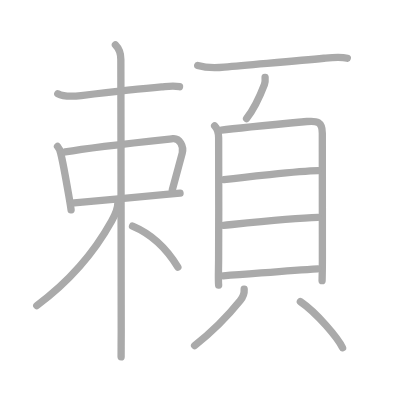
t = 0.00 s
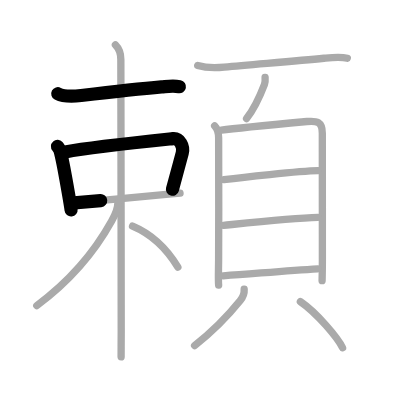
t = 3.25 s
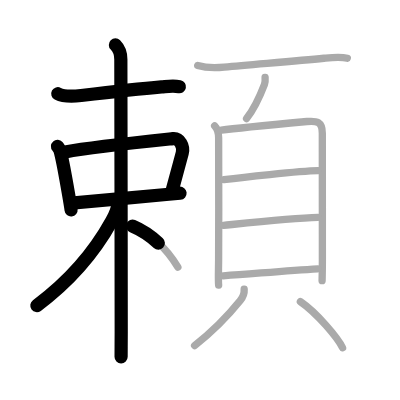
t = 6.50 s
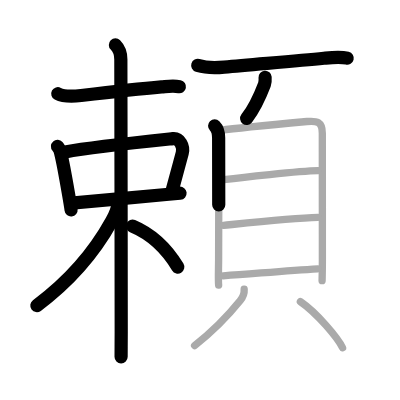
t = 9.50 s
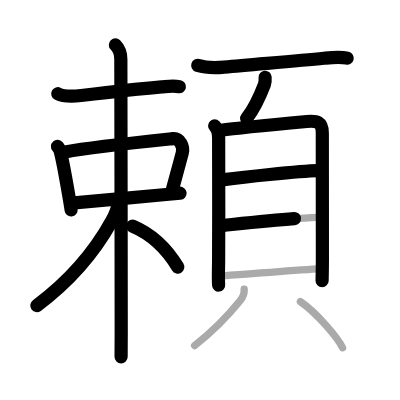
t = 12.75 s
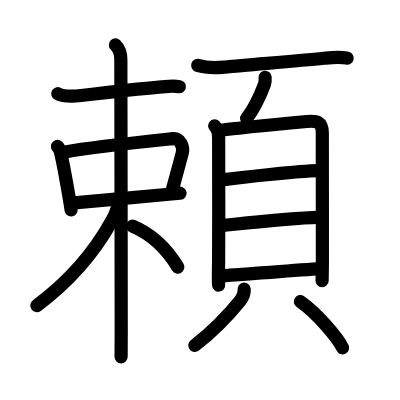
t = 16.00 s

The animated SVG that drew these frames (rendered in a browser with its animation timeline set to each time). Animation: 16 SMIL elements (animate=16); one cycle of 16.00 s.

<?xml version="1.0" standalone="no"?>
<!DOCTYPE svg PUBLIC "-//W3C//DTD SVG 1.1//EN"   "http://www.w3.org/Graphics/SVG/1.1/DTD/svg11.dtd">
<svg width="400px" height="400px"  version="1.1" xmlns="http://www.w3.org/2000/svg">
  <defs>
    <marker id="Triangle" viewBox="0 0 10 10" refX="0" refY="5" markerUnits="strokeWidth" markerWidth="3" style="stroke-opacity:0%;fill:#aaaaaa;" markerHeight="2" orient="auto">
      <path d="M 0 0 L 10 5 L 0 10 z" />
    </marker>
    
    <marker id="Arrow" viewBox="0 0 10 10" refX="5" refY="5" markerUnits="strokeWidth" markerWidth="1.8" style="stroke-opacity:0%;fill:#770000;" markerHeight="2" orient="auto">
      <path d="M 0 4 L 6 4 L 4 1 L 10 5 L 4 9 L 6 6 L 0 6 z" />
        <circle cx="5" cy="5" r="5" />
      </marker>
    
    <marker id="TriangleRed" viewBox="0 0 10 10" refX="0" refY="5" markerUnits="strokeWidth" markerWidth="3" style="stroke-opacity:0%;fill:#CC0000;" markerHeight="2" orient="auto">
      <path d="M 0 0 L 10 5 L 0 10 z" />
    </marker>
    
    <marker id="ArrowRed" viewBox="0 0 10 10" refX="5" refY="5" markerUnits="strokeWidth" markerWidth="1.8" style="stroke-opacity:0%;fill:#CC0000;" markerHeight="2" orient="auto">
      <path d="M 0 4 L 6 4 L 4 1 L 10 5 L 4 9 L 6 6 L 0 6 z" />
        <circle cx="5" cy="5" r="5" />
      </marker>
    
  </defs>
  
  <path style="fill:#ffffff; fill-opacity:100%; fill-rule:evenodd; stroke-width:0;" d="M 0 0 L 400px 0 L 400px 400px L 0 400px L 0 0" />

  <g transform="scale(3.6697247706422 3.6697247706422)">
<path style="fill:none; fill-opacity:0%; fill-rule:evenodd; stroke:#aaaaaa; stroke-opacity:100%; stroke-width: 1.5pt; stroke-linejoin:round; stroke-linecap:round;" d="M15.75 25.54c1.84 0.98 4.36 0.73 6.37 0.5c5.97-0.7 16.43-1.87 21.9-2.35c1.57-0.14 3.11-0.43 4.9-0.07"></path>
<path style="fill:none; fill-opacity:0%; fill-rule:evenodd; stroke:#aaaaaa; stroke-opacity:100%; stroke-width: 1.5pt; stroke-linejoin:round; stroke-linecap:round;" d="M15.67 39.9c0.5 0.57 0.8 1.24 0.9 1.99c0.44 1.73 1.44 7.17 2.12 11.1c0.36 2.08 0.63 3.73 0.68 4.2"></path>
<path style="fill:none; fill-opacity:0%; fill-rule:evenodd; stroke:#aaaaaa; stroke-opacity:100%; stroke-width: 1.5pt; stroke-linejoin:round; stroke-linecap:round;" d="M17.77 41.4c7.71-1.39 26.3-3.29 29.32-3.61c1.88-0.2 3.06 2.08 2.57 3.93c-0.9 3.35-2.36 8.73-2.7 9.97"></path>
<path style="fill:none; fill-opacity:0%; fill-rule:evenodd; stroke:#aaaaaa; stroke-opacity:100%; stroke-width: 1.5pt; stroke-linejoin:round; stroke-linecap:round;" d="M20.24 55.3c7.76-0.67 17.87-1.65 25.04-2.31c1.38-0.13 2.65-0.24 3.78-0.34"></path>
<path style="fill:none; fill-opacity:0%; fill-rule:evenodd; stroke:#aaaaaa; stroke-opacity:100%; stroke-width: 1.5pt; stroke-linejoin:round; stroke-linecap:round;" d="M31.45 12.25c1.03 1.03 1.48 2.5 1.48 3.97c0 0.89 0.1 55.03 0.1 74.28c0 2.9-0.03 4.25-0.03 6.75"></path>
<path style="fill:none; fill-opacity:0%; fill-rule:evenodd; stroke:#aaaaaa; stroke-opacity:100%; stroke-width: 1.5pt; stroke-linejoin:round; stroke-linecap:round;" d="M32.12 55.3c0 1.33-0.84 3.4-1.69 4.94C25.53 69.08 19 76.62 10.02 83.29"></path>
<path style="fill:none; fill-opacity:0%; fill-rule:evenodd; stroke:#aaaaaa; stroke-opacity:100%; stroke-width: 1.5pt; stroke-linejoin:round; stroke-linecap:round;" d="M36.12 61.62c5.35 2.25 9.65 6.69 12.35 11.19"></path>
<path style="fill:none; fill-opacity:0%; fill-rule:evenodd; stroke:#aaaaaa; stroke-opacity:100%; stroke-width: 1.5pt; stroke-linejoin:round; stroke-linecap:round;" d="M53.88 17.83c2.62 0.8 5.15 0.66 7.24 0.46c8.32-0.78 19.65-1.65 27.15-2.42c2.08-0.21 4.37-0.5 6.37-0.01"></path>
<path style="fill:none; fill-opacity:0%; fill-rule:evenodd; stroke:#aaaaaa; stroke-opacity:100%; stroke-width: 1.5pt; stroke-linejoin:round; stroke-linecap:round;" d="M72.24 21.08c0.05 0.66 0.05 1.32-0.18 1.94c-1.19 3.11-2.76 6.57-4.87 9.28"></path>
<path style="fill:none; fill-opacity:0%; fill-rule:evenodd; stroke:#aaaaaa; stroke-opacity:100%; stroke-width: 1.5pt; stroke-linejoin:round; stroke-linecap:round;" d="M58.49 34.28c0.93 0.93 1.09 1.87 1.09 3.25c0 1.09 0.07 23.43-0.01 33.47c-0.02 2.69-0.13 5.29 0.01 6.68"></path>
<path style="fill:none; fill-opacity:0%; fill-rule:evenodd; stroke:#aaaaaa; stroke-opacity:100%; stroke-width: 1.5pt; stroke-linejoin:round; stroke-linecap:round;" d="M60.32 35.48c3.43-0.48 17.37-1.82 23.31-2.37c2.69-0.25 4.2 0.05 4.2 3.17c0 1.27 0.02 23.47 0.02 34.47c0 3.28-0.08 5.49-0.08 5.73"></path>
<path style="fill:none; fill-opacity:0%; fill-rule:evenodd; stroke:#aaaaaa; stroke-opacity:100%; stroke-width: 1.5pt; stroke-linejoin:round; stroke-linecap:round;" d="M61.02 48.94c4.36-0.55 20.31-2.32 25.67-2.43"></path>
<path style="fill:none; fill-opacity:0%; fill-rule:evenodd; stroke:#aaaaaa; stroke-opacity:100%; stroke-width: 1.5pt; stroke-linejoin:round; stroke-linecap:round;" d="M60.91 61.41c5.77-0.59 18.9-2.03 25.75-2.18"></path>
<path style="fill:none; fill-opacity:0%; fill-rule:evenodd; stroke:#aaaaaa; stroke-opacity:100%; stroke-width: 1.5pt; stroke-linejoin:round; stroke-linecap:round;" d="M60.83 75.16c9.17-0.66 17.67-1.41 25.75-1.9"></path>
<path style="fill:none; fill-opacity:0%; fill-rule:evenodd; stroke:#aaaaaa; stroke-opacity:100%; stroke-width: 1.5pt; stroke-linejoin:round; stroke-linecap:round;" d="M66.54 78.81c0.08 1.19-0.31 2.13-1.07 3.08c-2.6 3.23-6.47 7.61-12.44 12.28"></path>
<path style="fill:none; fill-opacity:0%; fill-rule:evenodd; stroke:#aaaaaa; stroke-opacity:100%; stroke-width: 1.5pt; stroke-linejoin:round; stroke-linecap:round;" d="M81.85 82.19c4.54 3.1 10.27 9.98 11.5 12.58"></path>

<path style="fill:none; fill-opacity:0%; fill-rule:evenodd; stroke:#000000; stroke-opacity:100%; stroke-width: 2.7pt; stroke-linejoin:round; stroke-linecap:round;" d="M15.75 25.54c1.84 0.98 4.36 0.73 6.37 0.5c5.97-0.7 16.43-1.87 21.9-2.35c1.57-0.14 3.11-0.43 4.9-0.07" pathLength="100" stroke-dashoffset="100" stroke-dasharray="100 105"><animate id="dashAnim1" attributeName="stroke-dashoffset" from="100" to="0" dur="1s" calcMode="linear" fill="freeze"/></path>
<path style="fill:none; fill-opacity:0%; fill-rule:evenodd; stroke:#000000; stroke-opacity:100%; stroke-width: 2.7pt; stroke-linejoin:round; stroke-linecap:round;" d="M15.67 39.9c0.5 0.57 0.8 1.24 0.9 1.99c0.44 1.73 1.44 7.17 2.12 11.1c0.36 2.08 0.63 3.73 0.68 4.2" pathLength="100" stroke-dashoffset="100" stroke-dasharray="100 105"><animate id="dashAnim2" attributeName="stroke-dashoffset" from="100" to="0" dur="1s" calcMode="linear" begin="dashAnim1.end" fill="freeze"/></path>
<path style="fill:none; fill-opacity:0%; fill-rule:evenodd; stroke:#000000; stroke-opacity:100%; stroke-width: 2.7pt; stroke-linejoin:round; stroke-linecap:round;" d="M17.77 41.4c7.71-1.39 26.3-3.29 29.32-3.61c1.88-0.2 3.06 2.08 2.57 3.93c-0.9 3.35-2.36 8.73-2.7 9.97" pathLength="100" stroke-dashoffset="100" stroke-dasharray="100 105"><animate id="dashAnim3" attributeName="stroke-dashoffset" from="100" to="0" dur="1s" calcMode="linear" begin="dashAnim2.end" fill="freeze"/></path>
<path style="fill:none; fill-opacity:0%; fill-rule:evenodd; stroke:#000000; stroke-opacity:100%; stroke-width: 2.7pt; stroke-linejoin:round; stroke-linecap:round;" d="M20.24 55.3c7.76-0.67 17.87-1.65 25.04-2.31c1.38-0.13 2.65-0.24 3.78-0.34" pathLength="100" stroke-dashoffset="100" stroke-dasharray="100 105"><animate id="dashAnim4" attributeName="stroke-dashoffset" from="100" to="0" dur="1s" calcMode="linear" begin="dashAnim3.end" fill="freeze"/></path>
<path style="fill:none; fill-opacity:0%; fill-rule:evenodd; stroke:#000000; stroke-opacity:100%; stroke-width: 2.7pt; stroke-linejoin:round; stroke-linecap:round;" d="M31.45 12.25c1.03 1.03 1.48 2.5 1.48 3.97c0 0.89 0.1 55.03 0.1 74.28c0 2.9-0.03 4.25-0.03 6.75" pathLength="100" stroke-dashoffset="100" stroke-dasharray="100 105"><animate id="dashAnim5" attributeName="stroke-dashoffset" from="100" to="0" dur="1s" calcMode="linear" begin="dashAnim4.end" fill="freeze"/></path>
<path style="fill:none; fill-opacity:0%; fill-rule:evenodd; stroke:#000000; stroke-opacity:100%; stroke-width: 2.7pt; stroke-linejoin:round; stroke-linecap:round;" d="M32.12 55.3c0 1.33-0.84 3.4-1.69 4.94C25.53 69.08 19 76.62 10.02 83.29" pathLength="100" stroke-dashoffset="100" stroke-dasharray="100 105"><animate id="dashAnim6" attributeName="stroke-dashoffset" from="100" to="0" dur="1s" calcMode="linear" begin="dashAnim5.end" fill="freeze"/></path>
<path style="fill:none; fill-opacity:0%; fill-rule:evenodd; stroke:#000000; stroke-opacity:100%; stroke-width: 2.7pt; stroke-linejoin:round; stroke-linecap:round;" d="M36.12 61.62c5.35 2.25 9.65 6.69 12.35 11.19" pathLength="100" stroke-dashoffset="100" stroke-dasharray="100 105"><animate id="dashAnim7" attributeName="stroke-dashoffset" from="100" to="0" dur="1s" calcMode="linear" begin="dashAnim6.end" fill="freeze"/></path>
<path style="fill:none; fill-opacity:0%; fill-rule:evenodd; stroke:#000000; stroke-opacity:100%; stroke-width: 2.7pt; stroke-linejoin:round; stroke-linecap:round;" d="M53.88 17.83c2.62 0.8 5.15 0.66 7.24 0.46c8.32-0.78 19.65-1.65 27.15-2.42c2.08-0.21 4.37-0.5 6.37-0.01" pathLength="100" stroke-dashoffset="100" stroke-dasharray="100 105"><animate id="dashAnim8" attributeName="stroke-dashoffset" from="100" to="0" dur="1s" calcMode="linear" begin="dashAnim7.end" fill="freeze"/></path>
<path style="fill:none; fill-opacity:0%; fill-rule:evenodd; stroke:#000000; stroke-opacity:100%; stroke-width: 2.7pt; stroke-linejoin:round; stroke-linecap:round;" d="M72.24 21.08c0.05 0.66 0.05 1.32-0.18 1.94c-1.19 3.11-2.76 6.57-4.87 9.28" pathLength="100" stroke-dashoffset="100" stroke-dasharray="100 105"><animate id="dashAnim9" attributeName="stroke-dashoffset" from="100" to="0" dur="1s" calcMode="linear" begin="dashAnim8.end" fill="freeze"/></path>
<path style="fill:none; fill-opacity:0%; fill-rule:evenodd; stroke:#000000; stroke-opacity:100%; stroke-width: 2.7pt; stroke-linejoin:round; stroke-linecap:round;" d="M58.49 34.28c0.93 0.93 1.09 1.87 1.09 3.25c0 1.09 0.07 23.43-0.01 33.47c-0.02 2.69-0.13 5.29 0.01 6.68" pathLength="100" stroke-dashoffset="100" stroke-dasharray="100 105"><animate id="dashAnim10" attributeName="stroke-dashoffset" from="100" to="0" dur="1s" calcMode="linear" begin="dashAnim9.end" fill="freeze"/></path>
<path style="fill:none; fill-opacity:0%; fill-rule:evenodd; stroke:#000000; stroke-opacity:100%; stroke-width: 2.7pt; stroke-linejoin:round; stroke-linecap:round;" d="M60.32 35.48c3.43-0.48 17.37-1.82 23.31-2.37c2.69-0.25 4.2 0.05 4.2 3.17c0 1.27 0.02 23.47 0.02 34.47c0 3.28-0.08 5.49-0.08 5.73" pathLength="100" stroke-dashoffset="100" stroke-dasharray="100 105"><animate id="dashAnim11" attributeName="stroke-dashoffset" from="100" to="0" dur="1s" calcMode="linear" begin="dashAnim10.end" fill="freeze"/></path>
<path style="fill:none; fill-opacity:0%; fill-rule:evenodd; stroke:#000000; stroke-opacity:100%; stroke-width: 2.7pt; stroke-linejoin:round; stroke-linecap:round;" d="M61.02 48.94c4.36-0.55 20.31-2.32 25.67-2.43" pathLength="100" stroke-dashoffset="100" stroke-dasharray="100 105"><animate id="dashAnim12" attributeName="stroke-dashoffset" from="100" to="0" dur="1s" calcMode="linear" begin="dashAnim11.end" fill="freeze"/></path>
<path style="fill:none; fill-opacity:0%; fill-rule:evenodd; stroke:#000000; stroke-opacity:100%; stroke-width: 2.7pt; stroke-linejoin:round; stroke-linecap:round;" d="M60.91 61.41c5.77-0.59 18.9-2.03 25.75-2.18" pathLength="100" stroke-dashoffset="100" stroke-dasharray="100 105"><animate id="dashAnim13" attributeName="stroke-dashoffset" from="100" to="0" dur="1s" calcMode="linear" begin="dashAnim12.end" fill="freeze"/></path>
<path style="fill:none; fill-opacity:0%; fill-rule:evenodd; stroke:#000000; stroke-opacity:100%; stroke-width: 2.7pt; stroke-linejoin:round; stroke-linecap:round;" d="M60.83 75.16c9.17-0.66 17.67-1.41 25.75-1.9" pathLength="100" stroke-dashoffset="100" stroke-dasharray="100 105"><animate id="dashAnim14" attributeName="stroke-dashoffset" from="100" to="0" dur="1s" calcMode="linear" begin="dashAnim13.end" fill="freeze"/></path>
<path style="fill:none; fill-opacity:0%; fill-rule:evenodd; stroke:#000000; stroke-opacity:100%; stroke-width: 2.7pt; stroke-linejoin:round; stroke-linecap:round;" d="M66.54 78.81c0.08 1.19-0.31 2.13-1.07 3.08c-2.6 3.23-6.47 7.61-12.44 12.28" pathLength="100" stroke-dashoffset="100" stroke-dasharray="100 105"><animate id="dashAnim15" attributeName="stroke-dashoffset" from="100" to="0" dur="1s" calcMode="linear" begin="dashAnim14.end" fill="freeze"/></path>
<path style="fill:none; fill-opacity:0%; fill-rule:evenodd; stroke:#000000; stroke-opacity:100%; stroke-width: 2.7pt; stroke-linejoin:round; stroke-linecap:round;" d="M81.85 82.19c4.54 3.1 10.27 9.98 11.5 12.58" pathLength="100" stroke-dashoffset="100" stroke-dasharray="100 105"><animate id="dashAnim16" attributeName="stroke-dashoffset" from="100" to="0" dur="1s" calcMode="linear" begin="dashAnim15.end" fill="freeze"/></path>

</g>

</svg>  
          
